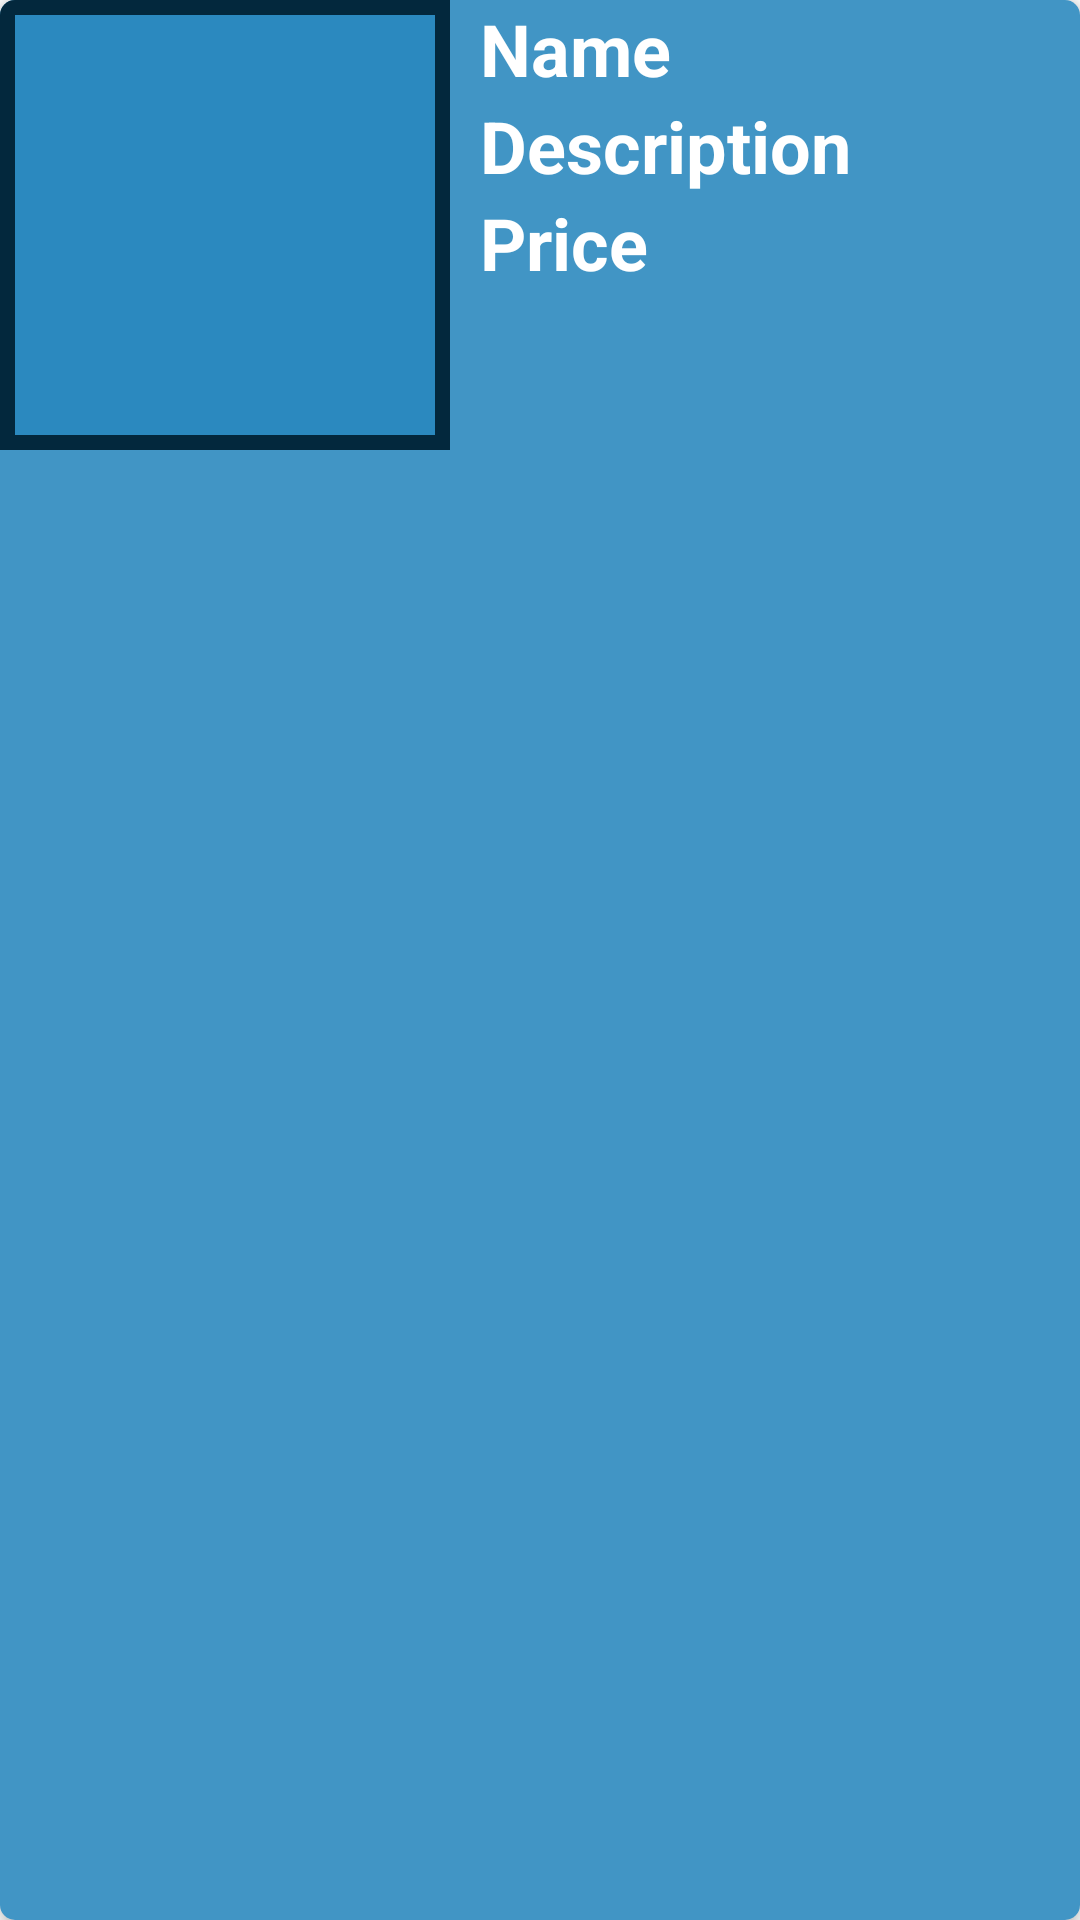

Layout XML and referenced resources for this Android screen:
<!-- AndroidManifest.xml: application theme Theme.ClothesStore -->
<!-- res/layout/nav_cat_item.xml -->
<?xml version="1.0" encoding="utf-8"?>
<androidx.cardview.widget.CardView xmlns:android="http://schemas.android.com/apk/res/android"
    android:layout_width="match_parent"
    android:layout_height="wrap_content"
    android:layout_marginTop="7dp"
    xmlns:app="http://schemas.android.com/apk/res-auto"
    app:cardCornerRadius="5dp"
    app:cardElevation="4dp">
    
    <LinearLayout
        android:layout_width="match_parent"
        android:layout_height="match_parent"
        android:background="#E42B89BF"
        android:orientation="horizontal">

        <ImageView
            android:id="@+id/nav_cat_img"
            android:layout_width="150dp"
            android:layout_height="150dp"
            android:scaleType="centerCrop"
            android:src="@drawable/background"
            android:background="@drawable/border"
            />
        
        <LinearLayout
            android:layout_width="match_parent"
            android:layout_height="match_parent"
            android:layout_marginLeft="10dp"
            android:orientation="vertical">

            <TextView
                android:id="@+id/nav_cat_name"
                android:layout_width="wrap_content"
                android:layout_height="wrap_content"
                android:text="Name"
                android:textSize="24sp"
                android:textStyle="bold"
                android:textColor="@color/white"/>

            <TextView
                android:id="@+id/nav_cat_description"
                android:layout_width="wrap_content"
                android:layout_height="wrap_content"
                android:text="Description"
                android:textSize="24sp"
                android:textStyle="bold"
                android:textColor="@color/white"/>
            <TextView
                android:id="@+id/nav_cat_price"
                android:layout_width="wrap_content"
                android:layout_height="wrap_content"
                android:text="Price"
                android:textSize="24sp"
                android:textStyle="bold"
                android:textColor="@color/white"/>

            <ImageView
                android:layout_width="wrap_content"
                android:layout_height="wrap_content"
                android:src="@drawable/baseline_arrow_forward_ios_24"
                android:layout_gravity="end"
                android:layout_marginTop="14dp"/>
        </LinearLayout>


    </LinearLayout>



</androidx.cardview.widget.CardView>
<!-- resources referenced by this layout -->
<resources>
  <color name="white">#FFFFFFFF</color>
  <!-- drawable border (drawable) -->
  <?xml version="1.0" encoding="utf-8"?>
  <shape xmlns:android="http://schemas.android.com/apk/res/android">
      <solid android:color="#F32B89BF"/>
      <stroke android:width="5dp" android:color="#03283D"/>
  </shape>
  <style name="Theme.ClothesStore" parent="Theme.MaterialComponents.DayNight.NoActionBar">
          
          <item name="colorPrimary">@color/purple_500</item>
          <item name="colorPrimaryVariant">@color/purple_700</item>
          <item name="colorOnPrimary">@color/white</item>
          
          <item name="colorSecondary">@color/teal_200</item>
          <item name="colorSecondaryVariant">@color/teal_700</item>
          <item name="colorOnSecondary">@color/black</item>
          
          <item name="android:statusBarColor">?attr/colorPrimaryVariant</item>
          
      </style>
  <color name="purple_500">#FF6200EE</color>
  <color name="purple_700">#FF3700B3</color>
  <color name="teal_200">#FF03DAC5</color>
  <color name="teal_700">#FF018786</color>
  <color name="black">#FF000000</color>
</resources>
